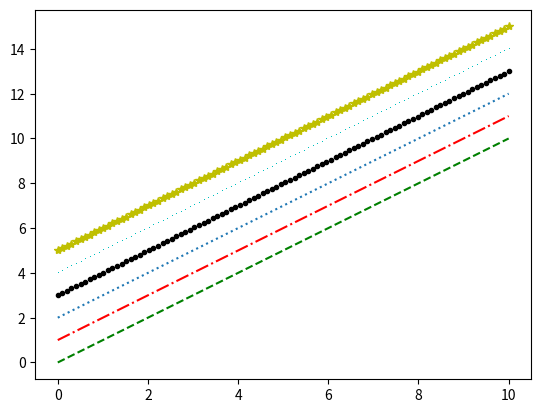

The script that saved this image:
import matplotlib .pyplot as plt
import numpy as np
# 创建x
x=np.linspace(0,10,100)
plt.plot(x,x+0,'--g')
plt.plot(x,x+1,'-.r')
plt.plot(x,x+2,':')
plt.plot(x,x+3,'.k')
plt.plot(x,x+4,',c')
plt.plot(x,x+5,'*y')
plt.show()